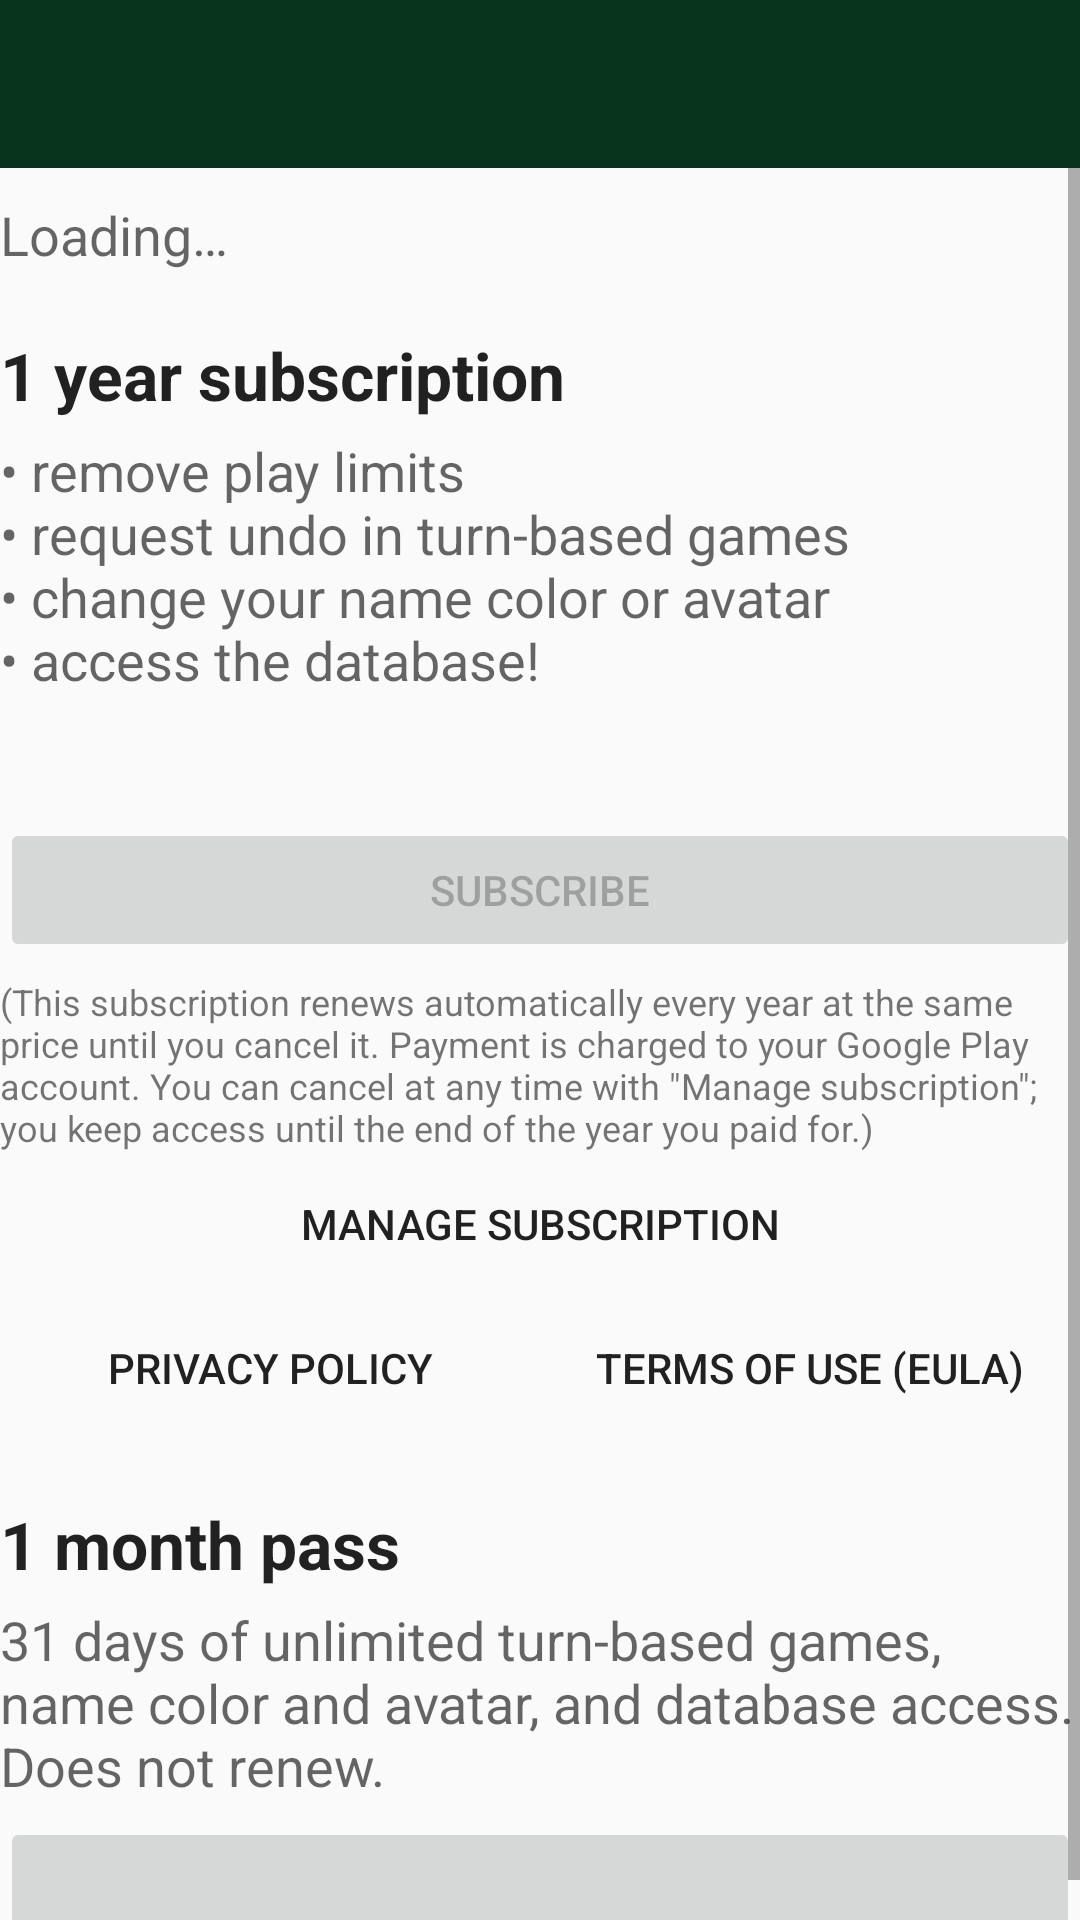

Here is an Android app screen rendered from its layout file. Give the layout XML and the strings, colors and styles it references.
<!-- AndroidManifest.xml: application theme AppTheme -->
<!-- res/layout/activity_store.xml -->
<?xml version="1.0" encoding="utf-8"?>
<RelativeLayout xmlns:android="http://schemas.android.com/apk/res/android"
    xmlns:app="http://schemas.android.com/apk/res-auto"
    xmlns:tools="http://schemas.android.com/tools"
    android:layout_width="match_parent"
    android:layout_height="match_parent"
    android:fitsSystemWindows="true"
    tools:context="be.submanifold.pentelive.StoreActivity">

    <androidx.appcompat.widget.Toolbar
        android:id="@+id/my_toolbar"
        android:layout_width="match_parent"
        android:layout_height="?attr/actionBarSize"
        android:layout_alignParentTop="true"
        android:background="@color/britishracinggreen"
        android:theme="@style/ThemeOverlay.AppCompat.ActionBar"
        app:popupTheme="@style/ThemeOverlay.AppCompat.Light" />

    <ScrollView
        android:layout_width="match_parent"
        android:layout_height="match_parent"
        android:layout_below="@id/my_toolbar">

        <LinearLayout
            android:layout_width="match_parent"
            android:layout_height="wrap_content"
            android:orientation="vertical"
            android:paddingStart="@dimen/activity_horizontal_margin"
            android:paddingEnd="@dimen/activity_horizontal_margin"
            android:paddingBottom="@dimen/activity_vertical_margin">

            <TextView
                android:id="@+id/storeStatus"
                android:layout_width="match_parent"
                android:layout_height="wrap_content"
                android:layout_marginTop="10dp"
                android:text="@string/store_loading"
                android:textAppearance="?android:attr/textAppearanceMedium" />

            <TextView
                android:id="@+id/subscribedUntilText"
                android:layout_width="match_parent"
                android:layout_height="wrap_content"
                android:layout_marginTop="10dp"
                android:textAppearance="?android:attr/textAppearanceMedium"
                android:textStyle="bold"
                android:visibility="gone" />

            
            <TextView
                android:layout_width="match_parent"
                android:layout_height="wrap_content"
                android:layout_marginTop="20dp"
                android:text="@string/store_yearly_title"
                android:textAppearance="?android:attr/textAppearanceLarge"
                android:textStyle="bold" />

            <TextView
                android:layout_width="match_parent"
                android:layout_height="wrap_content"
                android:layout_marginTop="5dp"
                android:text="@string/store_benefits"
                android:textAppearance="?android:attr/textAppearanceMedium" />

            <TextView
                android:id="@+id/yearlyPrice"
                android:layout_width="match_parent"
                android:layout_height="wrap_content"
                android:layout_marginTop="5dp"
                android:textColor="@color/orange"
                android:textSize="23sp" />

            <TextView
                android:id="@+id/yearlyOverlapWarning"
                android:layout_width="match_parent"
                android:layout_height="wrap_content"
                android:layout_marginTop="5dp"
                android:text="@string/store_yearly_overlap"
                android:textStyle="italic"
                android:visibility="gone" />

            <Button
                android:id="@+id/buyYearlyButton"
                android:layout_width="match_parent"
                android:layout_height="wrap_content"
                android:layout_marginTop="5dp"
                android:enabled="false"
                android:text="@string/store_buy_yearly" />

            <TextView
                android:id="@+id/yearlyOwnedHint"
                android:layout_width="match_parent"
                android:layout_height="wrap_content"
                android:layout_marginTop="5dp"
                android:text="@string/store_yearly_owned"
                android:textStyle="italic"
                android:visibility="gone" />

            <TextView
                android:layout_width="match_parent"
                android:layout_height="wrap_content"
                android:layout_marginTop="5dp"
                android:text="@string/store_auto_renew_disclosure"
                android:textSize="12sp" />

            <Button
                android:id="@+id/manageSubscriptionButton"
                style="?android:attr/borderlessButtonStyle"
                android:layout_width="match_parent"
                android:layout_height="wrap_content"
                android:text="@string/store_manage_subscription" />

            <LinearLayout
                android:layout_width="match_parent"
                android:layout_height="wrap_content"
                android:orientation="horizontal">

                <Button
                    android:id="@+id/privacyPolicyButton"
                    style="?android:attr/borderlessButtonStyle"
                    android:layout_width="0dp"
                    android:layout_height="wrap_content"
                    android:layout_weight="1"
                    android:text="@string/privacy_policy" />

                <Button
                    android:id="@+id/eulaButton"
                    style="?android:attr/borderlessButtonStyle"
                    android:layout_width="0dp"
                    android:layout_height="wrap_content"
                    android:layout_weight="1"
                    android:text="@string/store_eula" />
            </LinearLayout>

            
            <LinearLayout
                android:id="@+id/monthPassCard"
                android:layout_width="match_parent"
                android:layout_height="wrap_content"
                android:layout_marginTop="20dp"
                android:orientation="vertical">

                <TextView
                    android:layout_width="match_parent"
                    android:layout_height="wrap_content"
                    android:text="@string/store_month_pass_title"
                    android:textAppearance="?android:attr/textAppearanceLarge"
                    android:textStyle="bold" />

                <TextView
                    android:layout_width="match_parent"
                    android:layout_height="wrap_content"
                    android:layout_marginTop="5dp"
                    android:text="@string/store_month_pass_desc"
                    android:textAppearance="?android:attr/textAppearanceMedium" />

                <TextView
                    android:id="@+id/monthPassStacksNote"
                    android:layout_width="match_parent"
                    android:layout_height="wrap_content"
                    android:layout_marginTop="5dp"
                    android:text="@string/store_month_pass_stacks"
                    android:textStyle="italic"
                    android:visibility="gone" />

                <Button
                    android:id="@+id/buyMonthPassButton"
                    android:layout_width="match_parent"
                    android:layout_height="wrap_content"
                    android:layout_marginTop="5dp"
                    android:enabled="false" />
            </LinearLayout>

            
            <LinearLayout
                android:id="@+id/vacationCard"
                android:layout_width="match_parent"
                android:layout_height="wrap_content"
                android:layout_marginTop="20dp"
                android:orientation="vertical"
                android:visibility="gone">

                <TextView
                    android:layout_width="match_parent"
                    android:layout_height="wrap_content"
                    android:text="@string/store_vacation_title"
                    android:textAppearance="?android:attr/textAppearanceLarge"
                    android:textStyle="bold" />

                <TextView
                    android:id="@+id/vacationNote"
                    android:layout_width="match_parent"
                    android:layout_height="wrap_content"
                    android:layout_marginTop="5dp"
                    android:textAppearance="?android:attr/textAppearanceMedium" />

                <Button
                    android:id="@+id/buyVacation10Button"
                    android:layout_width="match_parent"
                    android:layout_height="wrap_content"
                    android:layout_marginTop="5dp"
                    android:enabled="false" />

                <Button
                    android:id="@+id/buyVacation30Button"
                    android:layout_width="match_parent"
                    android:layout_height="wrap_content"
                    android:enabled="false" />

                <Button
                    android:id="@+id/buyVacation60Button"
                    android:layout_width="match_parent"
                    android:layout_height="wrap_content"
                    android:enabled="false" />
            </LinearLayout>
        </LinearLayout>
    </ScrollView>
</RelativeLayout>
<!-- resources referenced by this layout -->
<resources>
  <color name="britishracinggreen">#08341D</color>
  <color name="orange">#ffa500</color>
  <string name="privacy_policy">Privacy Policy</string>
  <string name="store_auto_renew_disclosure">(This subscription renews automatically every year at the same price until you cancel it. Payment is charged to your Google Play account. You can cancel at any time with \"Manage subscription\"; you keep access until the end of the year you paid for.)</string>
  <string name="store_benefits">• remove play limits\n• request undo in turn-based games\n• change your name color or avatar\n• access the database!</string>
  <string name="store_buy_yearly">Subscribe</string>
  <string name="store_eula">Terms of use (EULA)</string>
  <string name="store_loading">Loading…</string>
  <string name="store_manage_subscription">Manage subscription</string>
  <string name="store_month_pass_desc">31 days of unlimited turn-based games, name color and avatar, and database access. Does not renew.</string>
  <string name="store_month_pass_stacks">Your pass starts when your current access ends.</string>
  <string name="store_month_pass_title">1 month pass</string>
  <string name="store_vacation_title">Extra vacation days (no subscription required)</string>
  <string name="store_yearly_overlap">You already have access until the date above. A new subscription starts now and runs alongside your current access; it is not added on after it.</string>
  <string name="store_yearly_owned">You already have this subscription. Use \"Manage subscription\" below to change or cancel it.</string>
  <string name="store_yearly_title">1 year subscription</string>
  <style name="AppTheme" parent="Theme.AppCompat.DayNight.NoActionBar">
          <item name="statusBarScrim">@android:color/background_dark</item>
          
          <item name="android:windowLightStatusBar">@bool/light_status_bar</item>
          
          <item name="viewInflaterClass">be.submanifold.pentelive.OutlineViewInflater</item>
      </style>
</resources>
